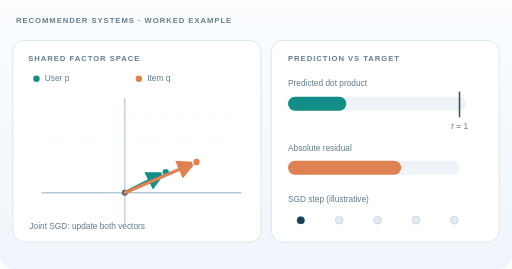
t = 0.00 s
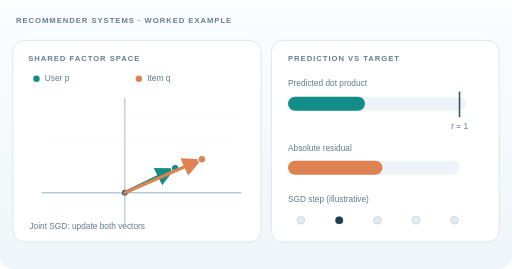
t = 1.50 s
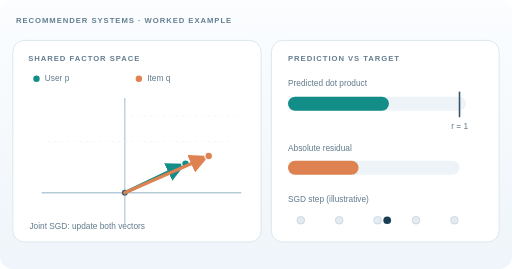
t = 3.38 s
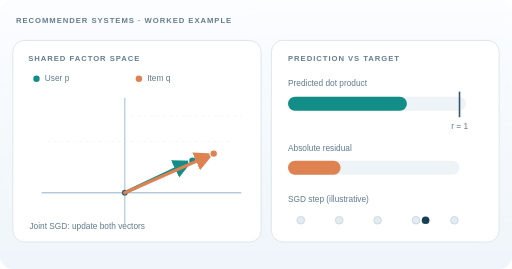
t = 4.88 s
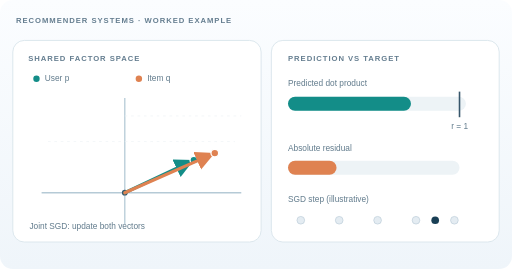
t = 6.75 s
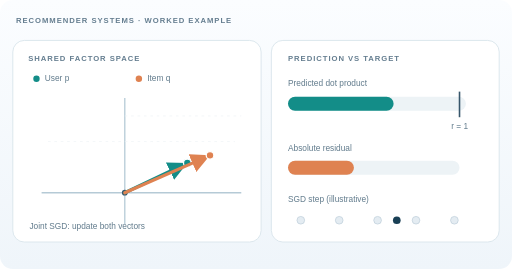
t = 8.25 s

The animated SVG that drew these frames (rendered in a browser with its animation timeline set to each time). Animation: 11 SMIL elements (animate=11); frames cover the first 8.25 s, repeats indefinitely.

<svg xmlns="http://www.w3.org/2000/svg" width="800" height="420" viewBox="0 0 800 420" role="img" aria-labelledby="title desc"><title id="title">Matrix factorization: coupled SGD movement</title><desc id="desc">Five states (initial plus four regularization-free SGD updates) fit one illustrative rating. User and item vectors in a two-dimensional factor space move together, increasing the dot-product prediction toward the target and decreasing its residual.</desc><defs><linearGradient id="paper" x2="0" y2="1"><stop stop-color="#fbfdff"/><stop offset="1" stop-color="#eff5fa"/></linearGradient><marker id="arrow-teal" markerWidth="7" markerHeight="7" refX="6" refY="3" orient="auto"><path d="M0 0L6 3 0 6Z" fill="#138d88"/></marker><marker id="arrow-orange" markerWidth="7" markerHeight="7" refX="6" refY="3" orient="auto"><path d="M0 0L6 3 0 6Z" fill="#df8251"/></marker></defs><style>text{font-family:Arial,Helvetica,sans-serif;fill:#264459}.head{font-size:12px;font-weight:700;letter-spacing:1.5px;fill:#657e90}.mini{font-size:13px;fill:#617b8c}.panel{fill:#fff;stroke:#dbe6ed;stroke-width:1.5}@media(prefers-reduced-motion:reduce){animate{display:none}}</style><rect width="800" height="420" rx="20" fill="url(#paper)"/><text x="25" y="36" class="head">RECOMMENDER SYSTEMS · WORKED EXAMPLE</text><rect class="panel" x="20" y="63" width="388" height="315" rx="18"/><rect class="panel" x="424" y="63" width="356" height="315" rx="18"/><text x="44" y="95" class="head">SHARED FACTOR SPACE</text><circle cx="57" cy="123" r="5" fill="#138d88"/><text x="70" y="127" class="mini">User p</text><circle cx="217" cy="123" r="5" fill="#df8251"/><text x="230" y="127" class="mini">Item q</text><path d="M65 301H377 M195 350V153" stroke="#b5cad6" stroke-width="2"/><path d="M195 181H377 M75 221H367" stroke="#ecf1f5" stroke-width="1" stroke-dasharray="4 6"/><circle cx="195" cy="301" r="4.5" fill="#37556a"/><line x1="195" y1="301" x2="259" y2="269" stroke="#138d88" stroke-width="5" stroke-linecap="round" marker-end="url(#arrow-teal)"><animate attributeName="x2" values="259;273.78;287.06;298.38;307.45;298.38;287.06;273.78;259" keyTimes="0;.125;.25;.375;.5;.625;.75;.875;1" dur="12s" repeatCount="indefinite"/><animate attributeName="y2" values="269;262.66;256.91;251.96;247.97;251.96;256.91;262.66;269" keyTimes="0;.125;.25;.375;.5;.625;.75;.875;1" dur="12s" repeatCount="indefinite"/></line><circle cx="259" cy="269" r="6" fill="#138d88" stroke="#fff" stroke-width="2"><animate attributeName="cx" values="259;273.78;287.06;298.38;307.45;298.38;287.06;273.78;259" keyTimes="0;.125;.25;.375;.5;.625;.75;.875;1" dur="12s" repeatCount="indefinite"/><animate attributeName="cy" values="269;262.66;256.91;251.96;247.97;251.96;256.91;262.66;269" keyTimes="0;.125;.25;.375;.5;.625;.75;.875;1" dur="12s" repeatCount="indefinite"/></circle><line x1="195" y1="301" x2="307" y2="253" stroke="#df8251" stroke-width="5" stroke-linecap="round" marker-end="url(#arrow-orange)"><animate attributeName="x2" values="307;315.45;324.13;332.20;339.03;332.20;324.13;315.45;307" keyTimes="0;.125;.25;.375;.5;.625;.75;.875;1" dur="12s" repeatCount="indefinite"/><animate attributeName="y2" values="253;248.78;244.55;240.68;237.44;240.68;244.55;248.78;253" keyTimes="0;.125;.25;.375;.5;.625;.75;.875;1" dur="12s" repeatCount="indefinite"/></line><circle cx="307" cy="253" r="6" fill="#df8251" stroke="#fff" stroke-width="2"><animate attributeName="cx" values="307;315.45;324.13;332.20;339.03;332.20;324.13;315.45;307" keyTimes="0;.125;.25;.375;.5;.625;.75;.875;1" dur="12s" repeatCount="indefinite"/><animate attributeName="cy" values="253;248.78;244.55;240.68;237.44;240.68;244.55;248.78;253" keyTimes="0;.125;.25;.375;.5;.625;.75;.875;1" dur="12s" repeatCount="indefinite"/></circle><text x="46" y="357" class="mini">Joint SGD: update both vectors</text><text x="450" y="95" class="head">PREDICTION VS TARGET</text><text x="450" y="135" class="mini">Predicted dot product</text><rect x="450" y="151" width="278" height="22" rx="11" fill="#edf3f6"/><rect x="450" y="151" width="91.12" height="22" rx="11" fill="#138d88"><animate attributeName="width" values="91.12;120.30;150.51;179.46;204.84;179.46;150.51;120.30;91.12" keyTimes="0;.125;.25;.375;.5;.625;.75;.875;1" dur="12s" repeatCount="indefinite"/></rect><line x1="718" y1="143" x2="718" y2="183" stroke="#37566b" stroke-width="2.5"/><text x="705" y="202" class="mini">r = 1</text><text x="450" y="236" class="mini">Absolute residual</text><rect x="450" y="251" width="268" height="22" rx="11" fill="#edf3f6"/><rect x="450" y="251" width="176.88" height="22" rx="11" fill="#df8251"><animate attributeName="width" values="176.88;147.70;117.49;88.54;63.16;88.54;117.49;147.70;176.88" keyTimes="0;.125;.25;.375;.5;.625;.75;.875;1" dur="12s" repeatCount="indefinite"/></rect><text x="450" y="316" class="mini">SGD step (illustrative)</text><circle cx="470" cy="344" r="6" fill="#e4ecf2" stroke="#b8cad6"/><circle cx="530" cy="344" r="6" fill="#e4ecf2" stroke="#b8cad6"/><circle cx="590" cy="344" r="6" fill="#e4ecf2" stroke="#b8cad6"/><circle cx="650" cy="344" r="6" fill="#e4ecf2" stroke="#b8cad6"/><circle cx="710" cy="344" r="6" fill="#e4ecf2" stroke="#b8cad6"/><circle cx="470" cy="344" r="6" fill="#193f55"><animate attributeName="cx" values="470;530;590;650;710;650;590;530;470" keyTimes="0;.125;.25;.375;.5;.625;.75;.875;1" dur="12s" repeatCount="indefinite"/></circle></svg>
